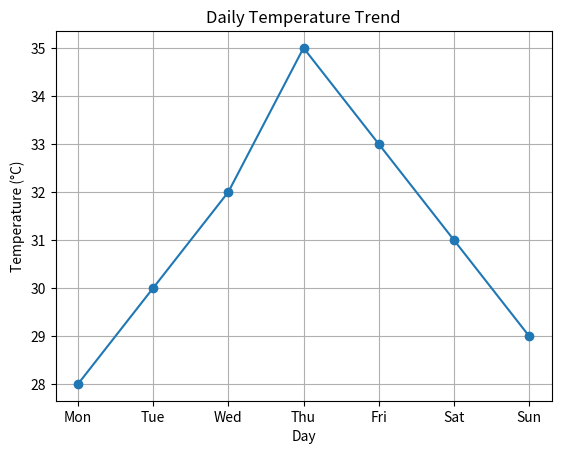
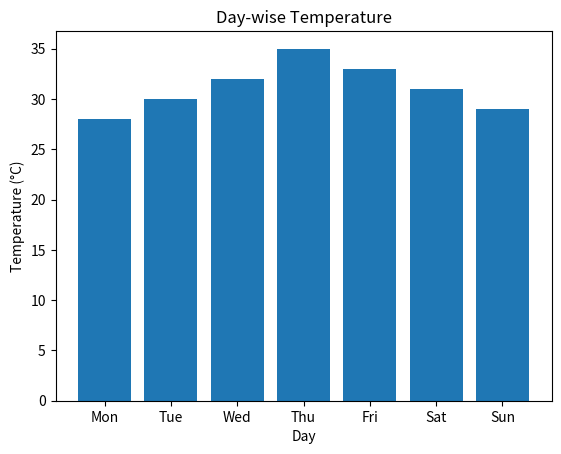
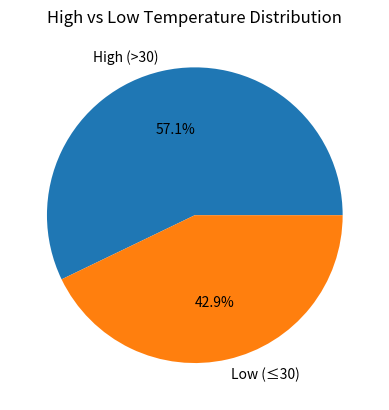
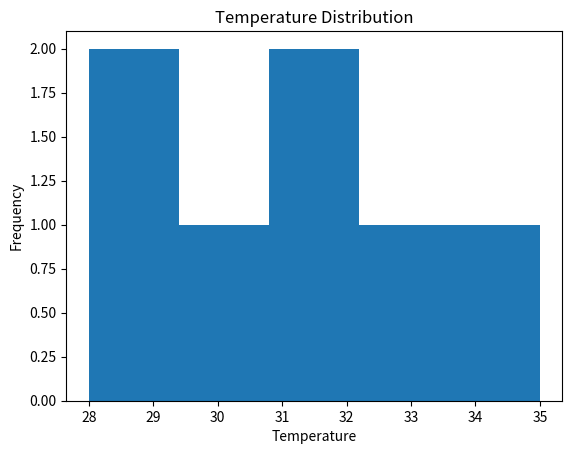
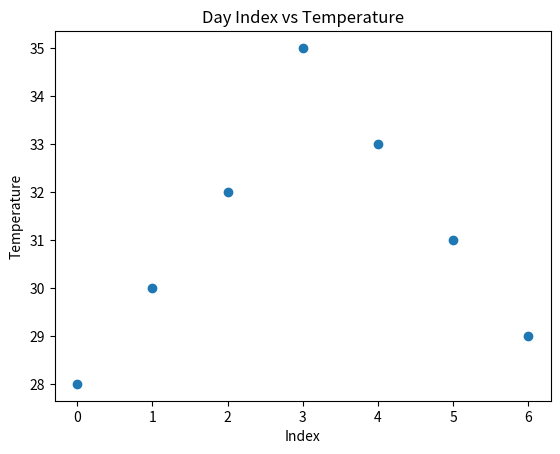

Recreate these plots in Python, in order.
# Temperature Monitoring System
import numpy as np
import pandas as pd
import matplotlib.pyplot as plt

temps = np.array([28, 30, 32, 35, 33, 31, 29])
days = ["Mon", "Tue", "Wed", "Thu", "Fri", "Sat", "Sun"]

df = pd.DataFrame({
    "Day": days,
    "Temperature": temps
})

print(df)

plt.figure()
plt.plot(df["Day"], df["Temperature"], marker='o')
plt.title("Daily Temperature Trend")
plt.xlabel("Day")
plt.ylabel("Temperature (°C)")
plt.grid()
plt.show()

plt.figure()
plt.plot(df["Day"], df["Temperature"], marker='o')
plt.title("Daily Temperature Trend")
plt.xlabel("Day")
plt.ylabel("Temperature (°C)")
plt.grid()
plt.show()

plt.figure()
plt.bar(df["Day"], df["Temperature"])
plt.title("Day-wise Temperature")
plt.xlabel("Day")
plt.ylabel("Temperature (°C)")
plt.show()

high = (df["Temperature"] > 30).sum()
low = (df["Temperature"] <= 30).sum()

plt.figure()
plt.pie([high, low], labels=["High (>30)", "Low (≤30)"], autopct='%1.1f%%')
plt.title("High vs Low Temperature Distribution")
plt.show()

plt.figure()
plt.hist(df["Temperature"], bins=5)
plt.title("Temperature Distribution")
plt.xlabel("Temperature")
plt.ylabel("Frequency")
plt.show()

plt.figure()
plt.scatter(range(len(df)), df["Temperature"])
plt.title("Day Index vs Temperature")
plt.xlabel("Index")
plt.ylabel("Temperature")
plt.show()
